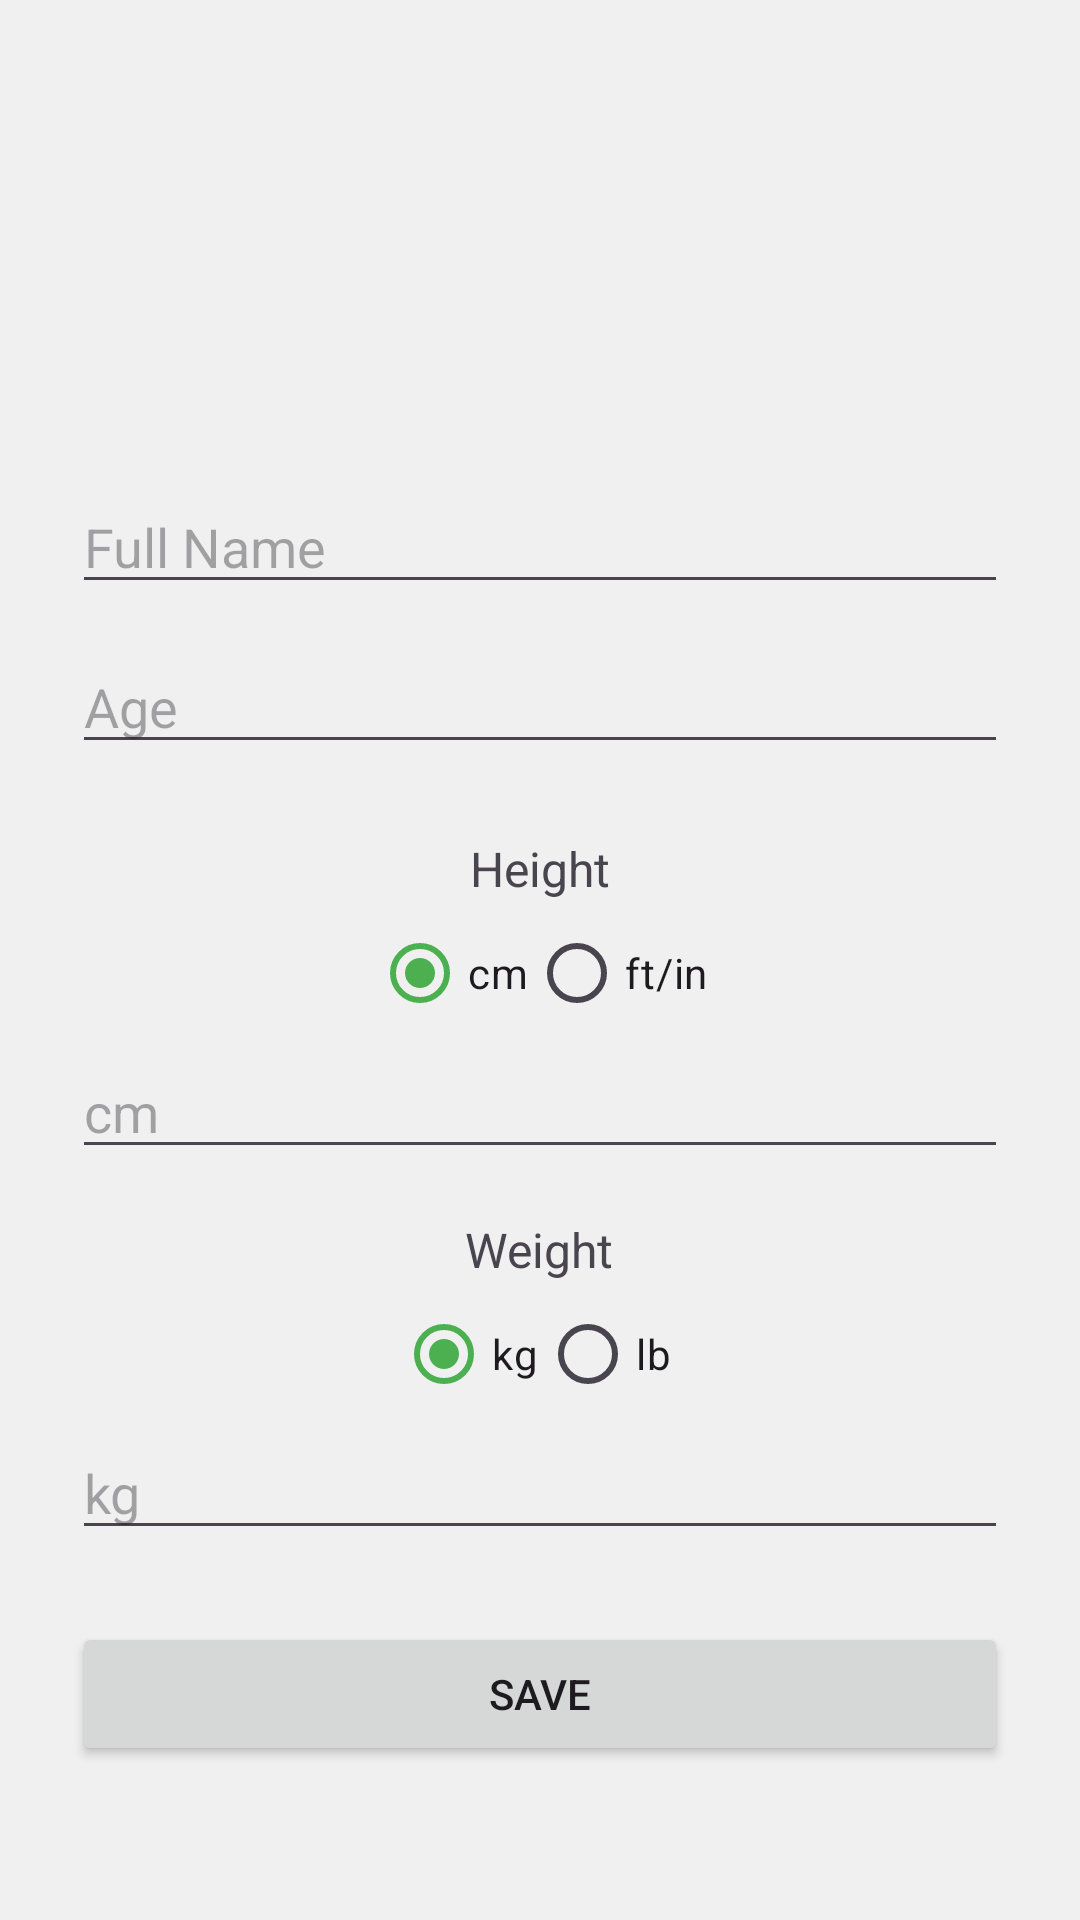

Reconstruct the res/layout file that produces this screen, plus the resources it refers to.
<!-- AndroidManifest.xml: application theme Theme.MyApplication -->
<!-- res/layout/fragment_profile.xml -->
<?xml version="1.0" encoding="utf-8"?>
<ScrollView xmlns:android="http://schemas.android.com/apk/res/android"
    android:layout_width="match_parent"
    android:layout_height="match_parent"
    android:padding="24dp">

    <LinearLayout
        android:layout_width="match_parent"
        android:layout_height="wrap_content"
        android:orientation="vertical"
        android:gravity="center_horizontal">

        
        <FrameLayout
            android:layout_width="120dp"
            android:layout_height="120dp"
            android:layout_marginBottom="16dp"
            android:foreground="?attr/selectableItemBackgroundBorderless">

            <ImageView
                android:id="@+id/profile_image_view"
                android:layout_width="match_parent"
                android:layout_height="match_parent"
                android:src="@drawable/profile_icon"
                android:scaleType="centerCrop"
                android:background="@drawable/circle_mask"
                android:clipToOutline="true"
                android:clickable="true"
                android:focusable="true" />

        </FrameLayout>

        
        <EditText
            android:id="@+id/full_name_edit_text"
            android:layout_width="match_parent"
            android:layout_height="wrap_content"
            android:hint="Full Name"
            android:inputType="textPersonName"
            android:layout_marginBottom="12dp" />

        <EditText
            android:id="@+id/age_edit_text"
            android:layout_width="match_parent"
            android:layout_height="wrap_content"
            android:hint="Age"
            android:inputType="number"
            android:layout_marginBottom="24dp" />

        
        <TextView
            android:layout_width="wrap_content"
            android:layout_height="wrap_content"
            android:text="Height"
            android:textSize="16sp" />

        <RadioGroup
            android:id="@+id/height_unit_group"
            android:layout_width="wrap_content"
            android:layout_height="wrap_content"
            android:orientation="horizontal">
            <RadioButton
                android:id="@+id/height_metric"
                android:layout_width="wrap_content"
                android:layout_height="wrap_content"
                android:text="cm"
                android:checked="true"/>
            <RadioButton
                android:id="@+id/height_imperial"
                android:layout_width="wrap_content"
                android:layout_height="wrap_content"
                android:text="ft/in"/>
        </RadioGroup>

        <EditText
            android:id="@+id/height_edit_text"
            android:layout_width="match_parent"
            android:layout_height="wrap_content"
            android:hint="cm"
            android:inputType="numberDecimal"
            android:layout_marginBottom="16dp" />

        
        <TextView
            android:layout_width="wrap_content"
            android:layout_height="wrap_content"
            android:text="Weight"
            android:textSize="16sp" />

        <RadioGroup
            android:id="@+id/weight_unit_group"
            android:layout_width="wrap_content"
            android:layout_height="wrap_content"
            android:orientation="horizontal">
            <RadioButton
                android:id="@+id/weight_metric"
                android:layout_width="wrap_content"
                android:layout_height="wrap_content"
                android:text="kg"
                android:checked="true"/>
            <RadioButton
                android:id="@+id/weight_imperial"
                android:layout_width="wrap_content"
                android:layout_height="wrap_content"
                android:text="lb"/>
        </RadioGroup>

        <EditText
            android:id="@+id/weight_edit_text"
            android:layout_width="match_parent"
            android:layout_height="wrap_content"
            android:hint="kg"
            android:inputType="numberDecimal"
            android:layout_marginBottom="24dp" />

        
        <Button
            android:id="@+id/save_button"
            android:layout_width="match_parent"
            android:layout_height="wrap_content"
            android:text="Save" />

    </LinearLayout>
</ScrollView>
<!-- resources referenced by this layout -->
<resources>
  <!-- drawable circle_mask (drawable) -->
  <?xml version="1.0" encoding="utf-8"?>
  <shape xmlns:android="http://schemas.android.com/apk/res/android"
      android:shape="oval">
      
      <size android:width="1dp" android:height="1dp"/>
      <solid android:color="@color/background"/>
  </shape>
  <style name="Theme.MyApplication" parent="Theme.Material3.Light.NoActionBar">
          <item name="colorPrimary">@color/primary</item>
          <item name="colorOnPrimary">@color/onPrimary</item>
          <item name="colorSecondary">@color/secondary</item>
          <item name="colorOnSecondary">@color/onSecondary</item>
          <item name="android:windowBackground">@color/background</item>
          <item name="colorOnBackground">@color/onBackground</item>
          <item name="android:navigationBarColor">@color/colorNavBar</item>
          <item name="materialButtonStyle">@style/Widget.MyApplication.Button</item>
  
          
          <item name="bottomNavigationStyle">@style/Widget.MyApp.BottomNavigationView</item>
      </style>
  <color name="background">#F0F0F0</color>
  <color name="primary">#4CAF50</color>
  <color name="onPrimary">#FFFFFF</color>
  <color name="secondary">#5EBF63</color>
  <color name="onSecondary">#000000</color>
  <color name="onBackground">#000000</color>
  <color name="colorNavBar">#FFFFFF</color>
  <style name="Widget.MyApplication.Button" parent="Widget.Material3.Button">
          <item name="backgroundTint">@color/button_selector</item>
          <item name="android:textColor">@color/onSecondary</item>
      </style>
  <style name="Widget.MyApp.BottomNavigationView" parent="Widget.MaterialComponents.BottomNavigationView">
          
          <item name="itemBackground">@null</item>
          
          <item name="rippleColor">@android:color/transparent</item>
      </style>
</resources>
